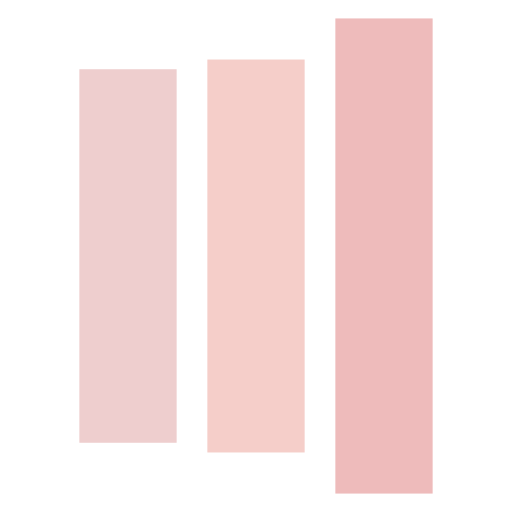
t = 0.00 s
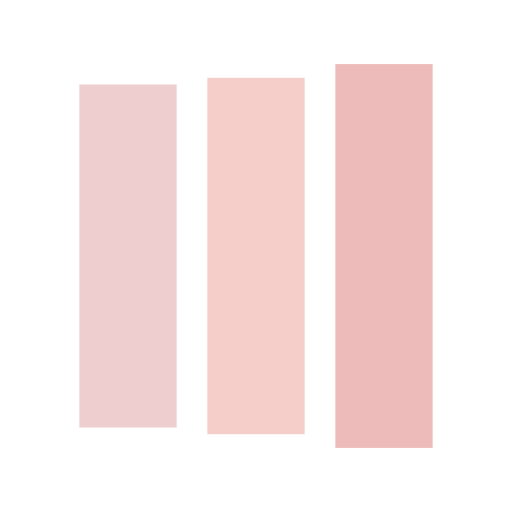
t = 0.16 s
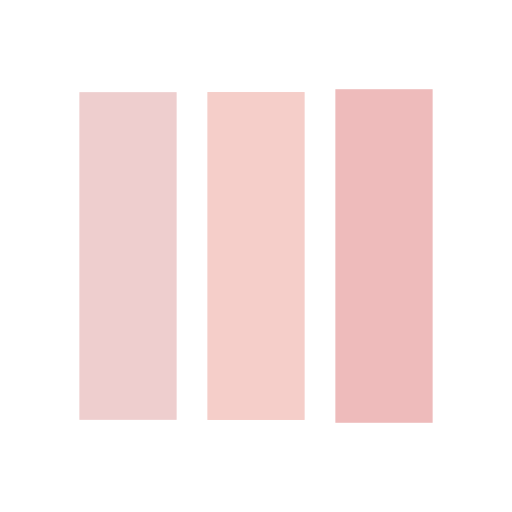
t = 0.47 s
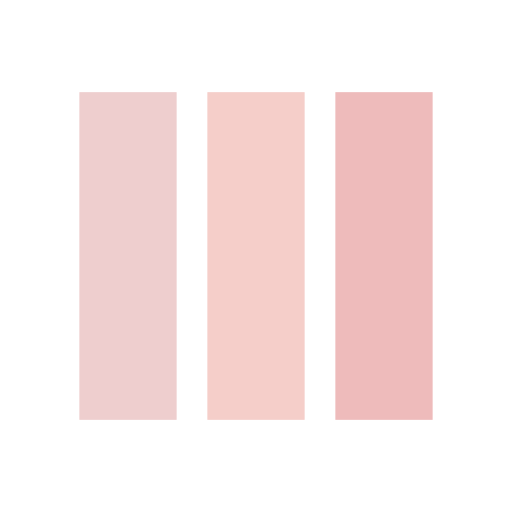
t = 0.63 s
t = 0.78 s: frame unchanged from t = 0.63 s, image omitted
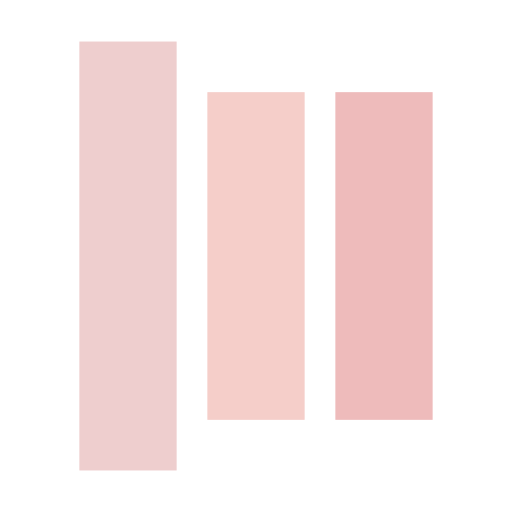
t = 1.09 s

The animated SVG that drew these frames (rendered in a browser with its animation timeline set to each time). Animation: 6 SMIL elements (animate=6); one cycle of 1.25 s, repeats indefinitely.

<?xml version="1.0" encoding="utf-8"?>
<svg xmlns="http://www.w3.org/2000/svg" xmlns:xlink="http://www.w3.org/1999/xlink" style="margin: auto; background: none; display: block; shape-rendering: auto;" width="200px" height="200px" viewBox="0 0 100 100" preserveAspectRatio="xMidYMid">
<rect x="15.5" y="18" width="19" height="64" fill="#eecece">
  <animate attributeName="y" repeatCount="indefinite" dur="1.25s" calcMode="spline" keyTimes="0;0.5;1" values="-1.2000000000000028;18;18" keySplines="0 0.5 0.5 1;0 0.5 0.5 1" begin="-0.25s"></animate>
  <animate attributeName="height" repeatCount="indefinite" dur="1.25s" calcMode="spline" keyTimes="0;0.5;1" values="102.4;64;64" keySplines="0 0.5 0.5 1;0 0.5 0.5 1" begin="-0.25s"></animate>
</rect>
<rect x="40.5" y="18" width="19" height="64" fill="#f5cec9">
  <animate attributeName="y" repeatCount="indefinite" dur="1.25s" calcMode="spline" keyTimes="0;0.5;1" values="3.5999999999999943;18;18" keySplines="0 0.5 0.5 1;0 0.5 0.5 1" begin="-0.125s"></animate>
  <animate attributeName="height" repeatCount="indefinite" dur="1.25s" calcMode="spline" keyTimes="0;0.5;1" values="92.80000000000001;64;64" keySplines="0 0.5 0.5 1;0 0.5 0.5 1" begin="-0.125s"></animate>
</rect>
<rect x="65.5" y="18" width="19" height="64" fill="#eebbbb">
  <animate attributeName="y" repeatCount="indefinite" dur="1.25s" calcMode="spline" keyTimes="0;0.5;1" values="3.5999999999999943;18;18" keySplines="0 0.5 0.5 1;0 0.5 0.5 1"></animate>
  <animate attributeName="height" repeatCount="indefinite" dur="1.25s" calcMode="spline" keyTimes="0;0.5;1" values="92.80000000000001;64;64" keySplines="0 0.5 0.5 1;0 0.5 0.5 1"></animate>
</rect>
<!-- [ldio] generated by https://loading.io/ --></svg>
